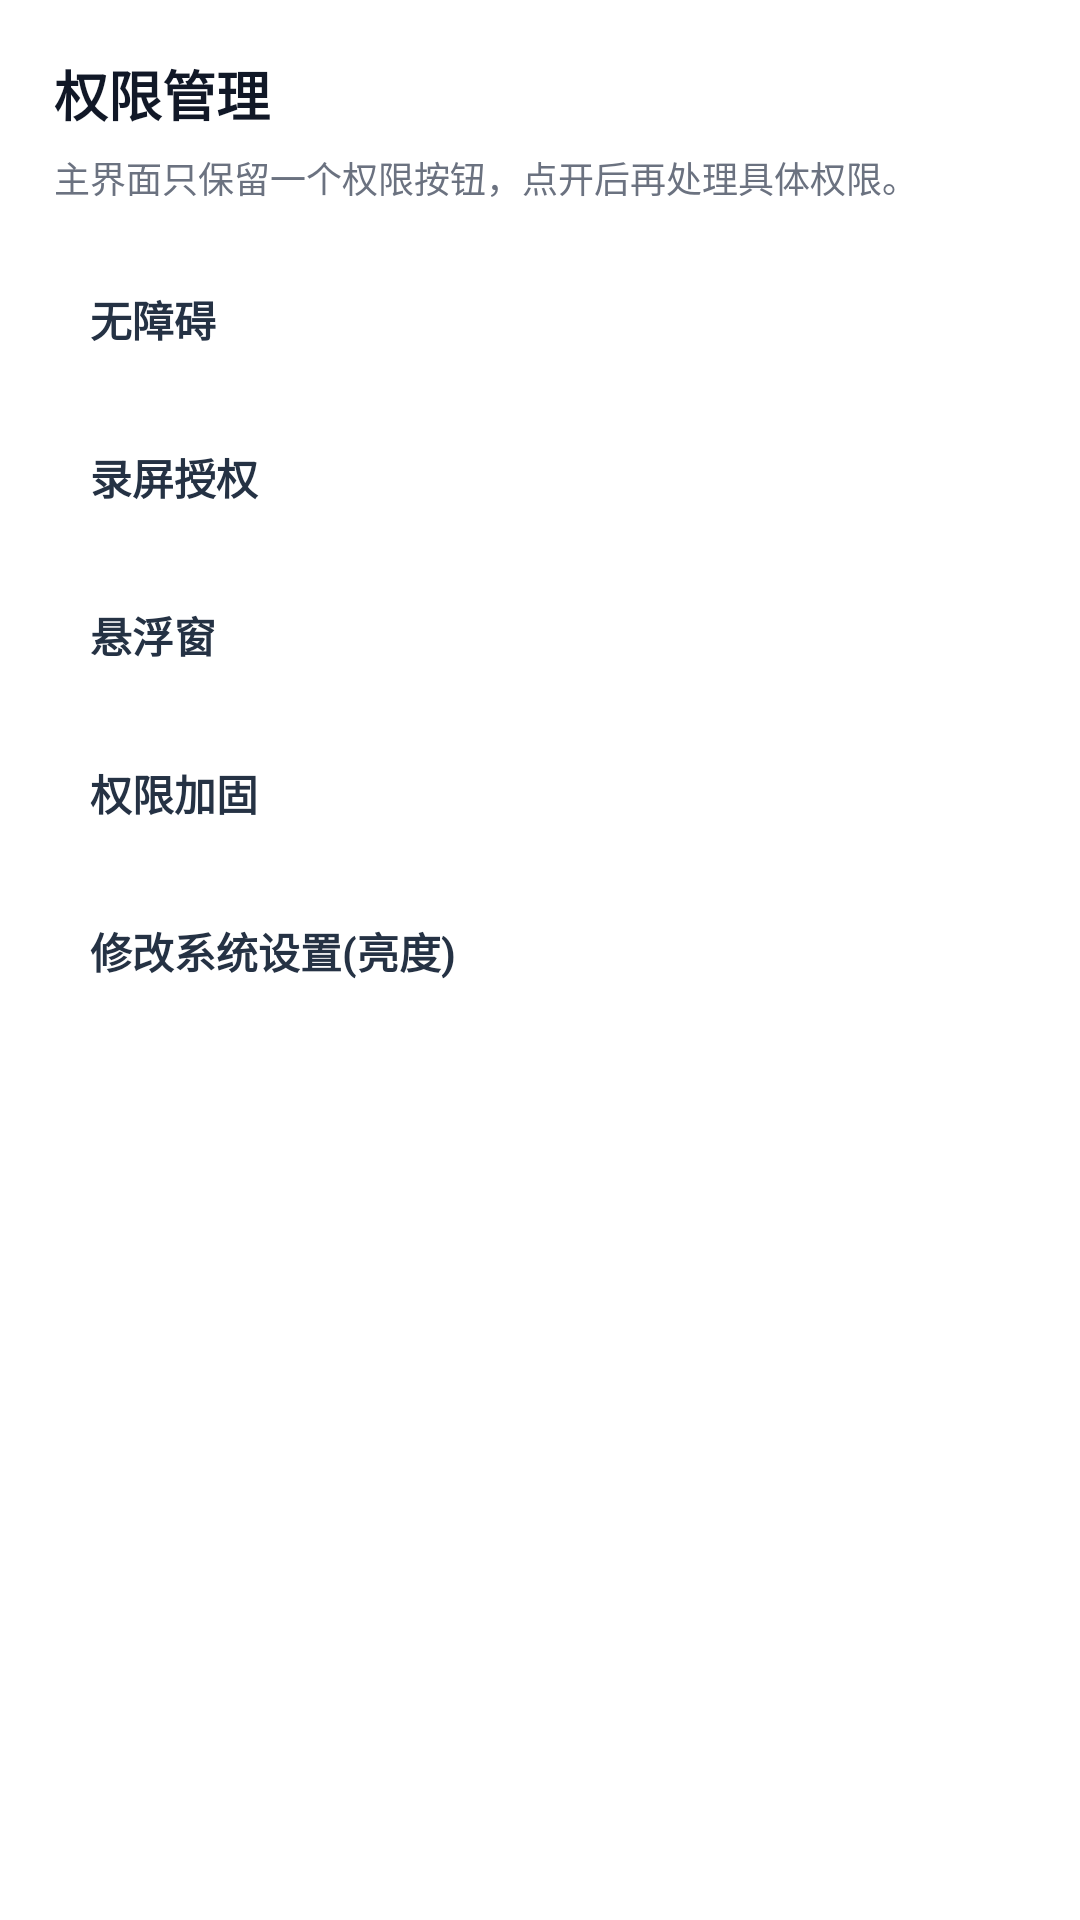

Android layout source for this screen:
<!-- AndroidManifest.xml: application theme Theme.AtomMaster -->
<!-- res/layout/dialog_home_permission_sheet.xml -->
<?xml version="1.0" encoding="utf-8"?>
<LinearLayout xmlns:android="http://schemas.android.com/apk/res/android"
    android:layout_width="match_parent"
    android:layout_height="wrap_content"
    android:orientation="vertical"
    android:padding="18dp">

    <TextView
        android:id="@+id/tv_permission_sheet_title"
        android:layout_width="wrap_content"
        android:layout_height="wrap_content"
        android:text="权限管理"
        android:textColor="#111827"
        android:textSize="18sp"
        android:textStyle="bold" />

    <TextView
        android:id="@+id/tv_permission_sheet_desc"
        android:layout_width="match_parent"
        android:layout_height="wrap_content"
        android:layout_marginTop="6dp"
        android:text="主界面只保留一个权限按钮，点开后再处理具体权限。"
        android:textColor="#6B7280"
        android:textSize="12sp" />

    <TextView
        android:id="@+id/btn_permission_accessibility"
        android:layout_width="match_parent"
        android:layout_height="wrap_content"
        android:layout_marginTop="16dp"
        android:background="@drawable/project_panel_row_bg"
        android:padding="12dp"
        android:text="无障碍"
        android:textColor="#253244"
        android:textSize="14sp"
        android:textStyle="bold" />

    <TextView
        android:id="@+id/btn_permission_projection"
        android:layout_width="match_parent"
        android:layout_height="wrap_content"
        android:layout_marginTop="8dp"
        android:background="@drawable/project_panel_row_bg"
        android:padding="12dp"
        android:text="录屏授权"
        android:textColor="#253244"
        android:textSize="14sp"
        android:textStyle="bold" />

    <TextView
        android:id="@+id/btn_permission_overlay"
        android:layout_width="match_parent"
        android:layout_height="wrap_content"
        android:layout_marginTop="8dp"
        android:background="@drawable/project_panel_row_bg"
        android:padding="12dp"
        android:text="悬浮窗"
        android:textColor="#253244"
        android:textSize="14sp"
        android:textStyle="bold" />

    <TextView
        android:id="@+id/btn_permission_battery"
        android:layout_width="match_parent"
        android:layout_height="wrap_content"
        android:layout_marginTop="8dp"
        android:background="@drawable/project_panel_row_bg"
        android:padding="12dp"
        android:text="权限加固"
        android:textColor="#253244"
        android:textSize="14sp"
        android:textStyle="bold" />

    <TextView
        android:id="@+id/btn_permission_write_settings"
        android:layout_width="match_parent"
        android:layout_height="wrap_content"
        android:layout_marginTop="8dp"
        android:background="@drawable/project_panel_row_bg"
        android:padding="12dp"
        android:text="修改系统设置(亮度)"
        android:textColor="#253244"
        android:textSize="14sp"
        android:textStyle="bold" />
</LinearLayout>
<!-- resources referenced by this layout -->
<resources>

</resources>
